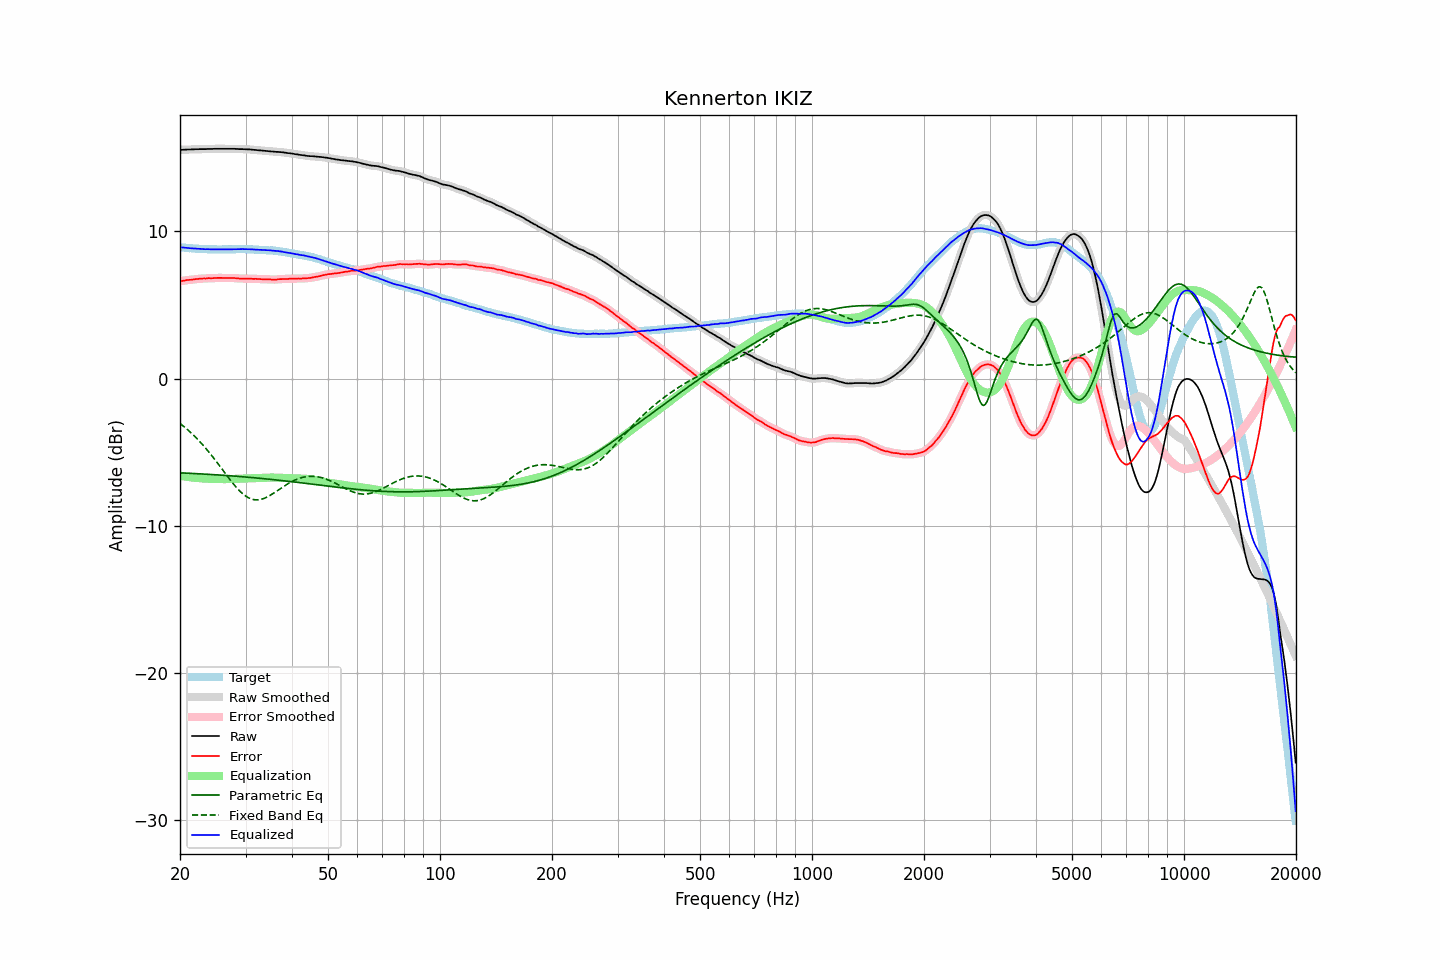

The table this chart was drawn from, first rows:
frequency, raw, error, smoothed, error_smoothed, equalization, parametric_eq, fixed_band_eq, equalized_raw, equalized_smoothed, target
20.00, 15.54, 6.62, 15.54, 6.61, -6.61, -6.41, -3.05, 8.93, 8.93, 8.93
20.20, 15.54, 6.63, 15.55, 6.63, -6.63, -6.42, -3.14, 8.91, 8.91, 8.92
20.40, 15.55, 6.65, 15.55, 6.65, -6.65, -6.42, -3.22, 8.90, 8.90, 8.90
20.61, 15.55, 6.66, 15.55, 6.66, -6.66, -6.43, -3.31, 8.89, 8.89, 8.89
20.81, 15.56, 6.69, 15.56, 6.68, -6.68, -6.43, -3.41, 8.88, 8.88, 8.87
21.02, 15.56, 6.70, 15.56, 6.70, -6.69, -6.44, -3.50, 8.87, 8.87, 8.86
21.23, 15.56, 6.71, 15.56, 6.71, -6.71, -6.44, -3.60, 8.86, 8.86, 8.85
21.44, 15.57, 6.71, 15.57, 6.71, -6.72, -6.45, -3.70, 8.85, 8.85, 8.86
21.66, 15.57, 6.73, 15.57, 6.73, -6.73, -6.45, -3.80, 8.84, 8.84, 8.84
21.87, 15.58, 6.74, 15.58, 6.74, -6.74, -6.46, -3.91, 8.84, 8.84, 8.84
22.09, 15.58, 6.76, 15.58, 6.76, -6.75, -6.46, -4.02, 8.83, 8.83, 8.82
22.31, 15.58, 6.76, 15.59, 6.77, -6.76, -6.47, -4.13, 8.82, 8.82, 8.82
22.54, 15.59, 6.78, 15.59, 6.78, -6.77, -6.48, -4.25, 8.82, 8.81, 8.81
22.76, 15.59, 6.78, 15.59, 6.79, -6.78, -6.48, -4.37, 8.81, 8.81, 8.81
22.99, 15.59, 6.79, 15.59, 6.79, -6.79, -6.49, -4.49, 8.80, 8.80, 8.80
23.22, 15.59, 6.80, 15.59, 6.80, -6.80, -6.49, -4.61, 8.79, 8.79, 8.79
23.45, 15.59, 6.79, 15.59, 6.80, -6.80, -6.50, -4.74, 8.79, 8.79, 8.80
23.69, 15.60, 6.81, 15.60, 6.81, -6.81, -6.51, -4.87, 8.79, 8.79, 8.79
23.92, 15.60, 6.82, 15.60, 6.81, -6.81, -6.51, -5.00, 8.79, 8.79, 8.78
24.16, 15.60, 6.82, 15.60, 6.82, -6.82, -6.52, -5.14, 8.78, 8.78, 8.79
24.40, 15.60, 6.82, 15.60, 6.82, -6.82, -6.53, -5.27, 8.78, 8.78, 8.79
24.65, 15.61, 6.83, 15.61, 6.82, -6.83, -6.53, -5.41, 8.78, 8.78, 8.79
24.89, 15.61, 6.83, 15.61, 6.83, -6.83, -6.54, -5.55, 8.78, 8.78, 8.78
25.14, 15.61, 6.84, 15.61, 6.84, -6.83, -6.55, -5.70, 8.78, 8.78, 8.77
25.39, 15.61, 6.84, 15.61, 6.84, -6.83, -6.55, -5.84, 8.78, 8.78, 8.77
25.65, 15.61, 6.84, 15.61, 6.84, -6.84, -6.56, -5.99, 8.78, 8.78, 8.77
25.91, 15.61, 6.84, 15.61, 6.84, -6.84, -6.57, -6.13, 8.77, 8.77, 8.77
26.16, 15.61, 6.83, 15.61, 6.83, -6.84, -6.58, -6.28, 8.77, 8.77, 8.78
26.43, 15.61, 6.83, 15.61, 6.83, -6.84, -6.58, -6.43, 8.77, 8.77, 8.78
26.69, 15.61, 6.83, 15.61, 6.83, -6.84, -6.59, -6.57, 8.77, 8.77, 8.78
26.96, 15.61, 6.83, 15.61, 6.84, -6.84, -6.60, -6.72, 8.78, 8.78, 8.78
27.23, 15.61, 6.84, 15.61, 6.83, -6.83, -6.61, -6.86, 8.78, 8.78, 8.78
27.50, 15.61, 6.84, 15.61, 6.84, -6.83, -6.62, -7.00, 8.78, 8.78, 8.78
27.77, 15.61, 6.83, 15.61, 6.83, -6.83, -6.62, -7.13, 8.79, 8.79, 8.78
28.05, 15.61, 6.83, 15.61, 6.82, -6.82, -6.63, -7.27, 8.79, 8.79, 8.78
28.33, 15.60, 6.81, 15.60, 6.81, -6.81, -6.64, -7.39, 8.79, 8.79, 8.79
28.62, 15.60, 6.81, 15.60, 6.81, -6.81, -6.65, -7.52, 8.79, 8.79, 8.79
28.90, 15.59, 6.79, 15.59, 6.80, -6.80, -6.66, -7.63, 8.79, 8.79, 8.80
29.19, 15.59, 6.79, 15.59, 6.79, -6.80, -6.67, -7.74, 8.79, 8.79, 8.80
29.48, 15.59, 6.80, 15.59, 6.79, -6.79, -6.68, -7.83, 8.80, 8.79, 8.80
29.78, 15.58, 6.79, 15.58, 6.79, -6.79, -6.69, -7.92, 8.79, 8.79, 8.79
30.08, 15.58, 6.79, 15.58, 6.79, -6.79, -6.70, -8.00, 8.79, 8.79, 8.79
30.38, 15.57, 6.79, 15.57, 6.79, -6.79, -6.70, -8.07, 8.79, 8.79, 8.78
30.68, 15.57, 6.79, 15.57, 6.79, -6.79, -6.71, -8.12, 8.79, 8.78, 8.78
30.99, 15.56, 6.78, 15.56, 6.78, -6.78, -6.72, -8.17, 8.78, 8.78, 8.78
31.30, 15.55, 6.78, 15.55, 6.78, -6.78, -6.73, -8.21, 8.77, 8.77, 8.78
31.61, 15.54, 6.77, 15.54, 6.77, -6.78, -6.74, -8.23, 8.77, 8.77, 8.77
31.93, 15.53, 6.78, 15.53, 6.77, -6.77, -6.75, -8.24, 8.76, 8.76, 8.75
32.24, 15.52, 6.76, 15.52, 6.77, -6.77, -6.76, -8.25, 8.76, 8.76, 8.76
32.57, 15.51, 6.76, 15.51, 6.76, -6.76, -6.77, -8.24, 8.75, 8.75, 8.75
32.89, 15.50, 6.76, 15.50, 6.75, -6.76, -6.78, -8.22, 8.75, 8.75, 8.75
33.22, 15.49, 6.75, 15.49, 6.75, -6.75, -6.79, -8.19, 8.74, 8.74, 8.74
33.55, 15.48, 6.74, 15.48, 6.75, -6.75, -6.81, -8.16, 8.73, 8.73, 8.74
33.89, 15.47, 6.74, 15.47, 6.74, -6.74, -6.82, -8.11, 8.73, 8.73, 8.73
34.23, 15.46, 6.75, 15.46, 6.75, -6.74, -6.83, -8.06, 8.72, 8.72, 8.71
34.57, 15.45, 6.74, 15.45, 6.74, -6.73, -6.84, -8.01, 8.72, 8.72, 8.71
34.92, 15.44, 6.74, 15.44, 6.73, -6.73, -6.85, -7.94, 8.71, 8.71, 8.70
35.27, 15.43, 6.72, 15.43, 6.73, -6.73, -6.86, -7.88, 8.70, 8.70, 8.72
35.62, 15.42, 6.73, 15.42, 6.72, -6.73, -6.87, -7.81, 8.69, 8.69, 8.69
35.97, 15.41, 6.72, 15.41, 6.72, -6.73, -6.88, -7.74, 8.68, 8.68, 8.69
... 635 more rows
